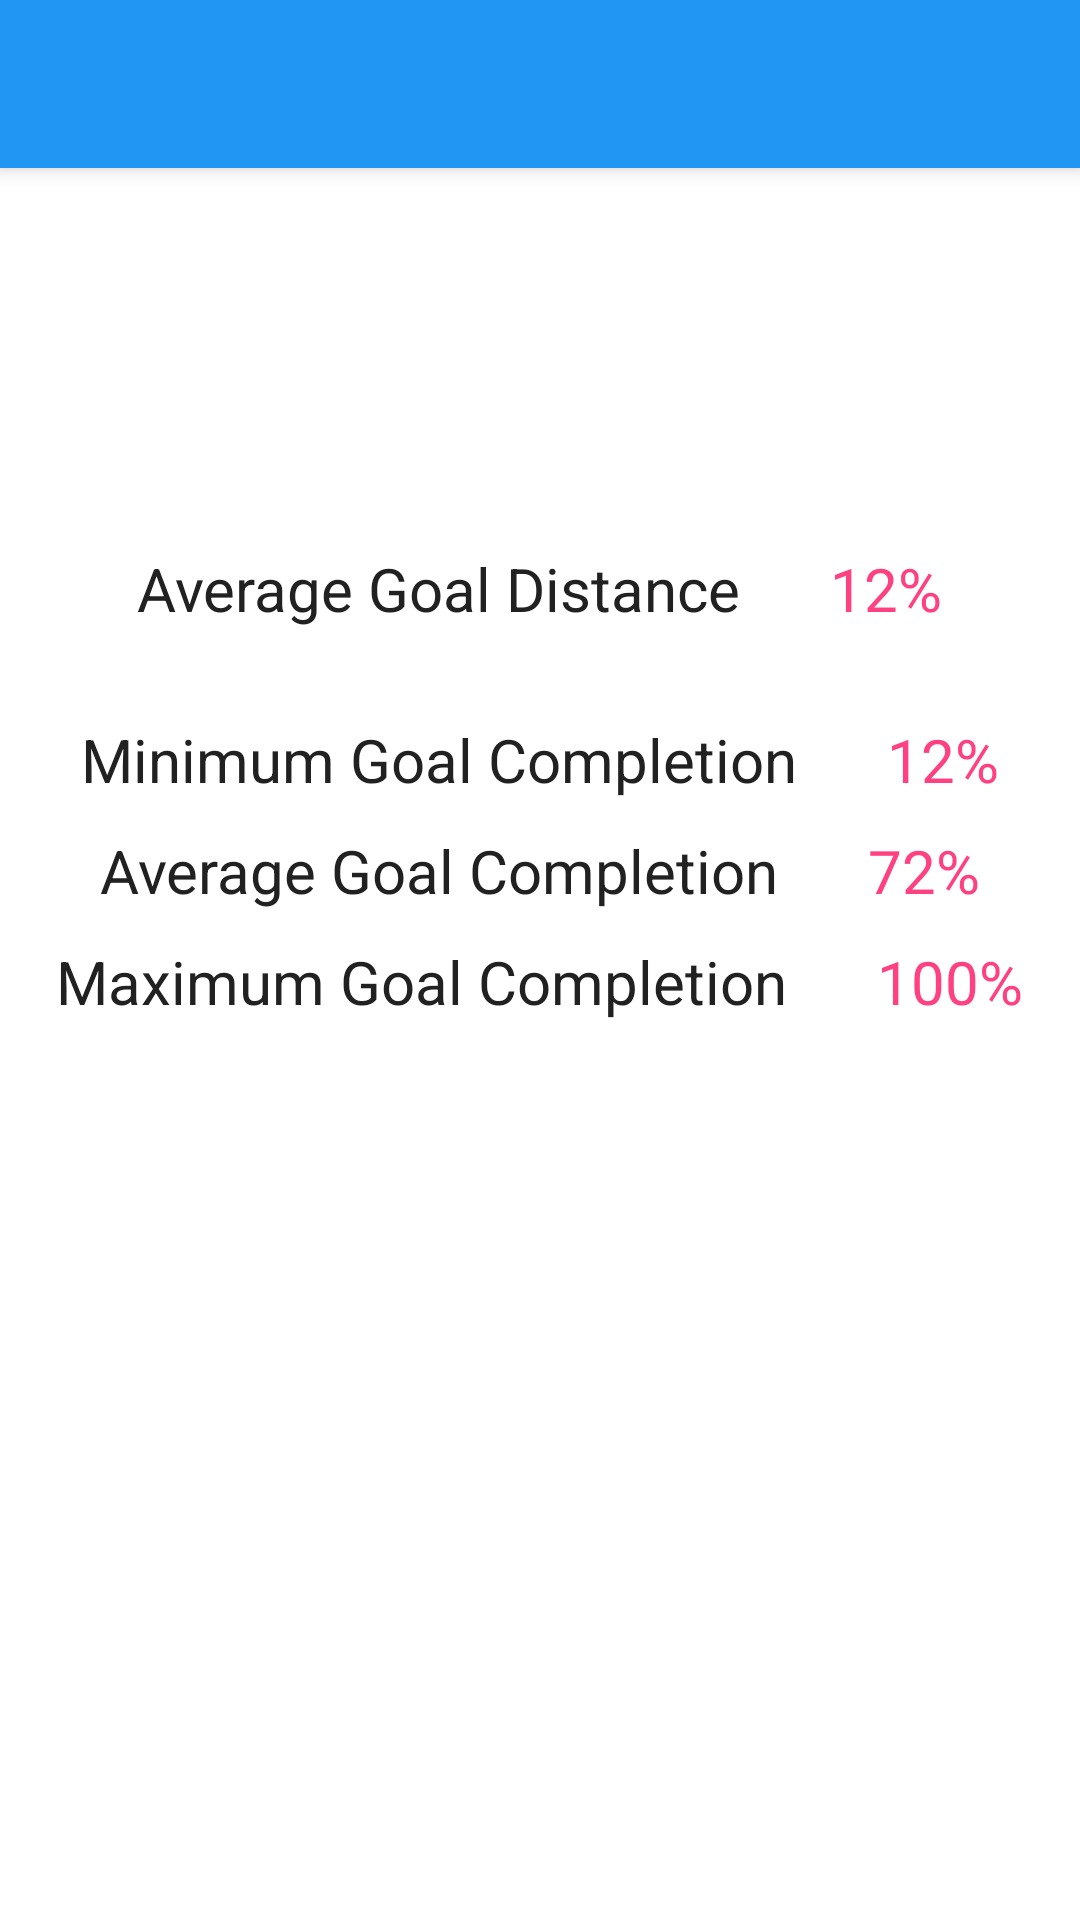

This screen was rendered from an Android layout file. Write that file and the resources it references.
<!-- AndroidManifest.xml: application theme AppTheme -->
<!-- res/layout/activity_statistics.xml -->
<android.support.design.widget.CoordinatorLayout xmlns:android="http://schemas.android.com/apk/res/android"
    xmlns:app="http://schemas.android.com/apk/res-auto"
    android:orientation="vertical"
    android:layout_width="match_parent"
    android:layout_height="match_parent"
    android:fitsSystemWindows="true"
    android:theme="@style/AppTheme.NoActionBar">

    <android.support.design.widget.AppBarLayout
        android:layout_width="match_parent"
        android:layout_height="wrap_content"
        android:theme="@style/AppTheme.AppBarOverlay">

        <android.support.v7.widget.Toolbar
            android:id="@+id/toolbar"
            android:layout_width="match_parent"
            android:layout_height="?attr/actionBarSize"
            android:background="?attr/colorPrimary"
            app:popupTheme="@style/AppTheme.PopupOverlay" />
    </android.support.design.widget.AppBarLayout>

    <FrameLayout xmlns:android="http://schemas.android.com/apk/res/android"
        xmlns:app="http://schemas.android.com/apk/res-auto"
        xmlns:tools="http://schemas.android.com/tools"
        android:id="@+id/content_main"
        android:layout_width="match_parent"
        android:layout_height="match_parent"
        app:layout_behavior="@string/appbar_scrolling_view_behavior"
        tools:context="site.gbdev.walkandgoal.ui.AddProgressActivity"
        android:layout_weight="1"
        android:background="#FFFFFF">

        <LinearLayout
            android:layout_width="match_parent"
            android:layout_height="wrap_content"
            android:orientation="vertical"
            android:layout_margin="10dp"
            android:layout_gravity="center_horizontal"
            >

            <TextView
                android:layout_width="match_parent"
                android:layout_height="wrap_content"
                android:id="@+id/goal_name"
                android:textSize="28sp"
                android:textColor="@color/colorTextPrimary"
                android:layout_marginTop="20dp"
                android:gravity="center_horizontal"/>

            <TextView
                android:layout_width="match_parent"
                android:layout_height="wrap_content"
                android:id="@+id/goal_entries"
                android:textSize="22sp"
                android:gravity="center_horizontal"
                android:textColor="@color/colorAccent"/>

            <LinearLayout
                android:layout_width="wrap_content"
                android:layout_height="wrap_content"
                android:orientation="horizontal"
                android:layout_marginTop="30dp"
                android:layout_gravity="center_horizontal"
                android:gravity="center_horizontal">

                <TextView
                    android:layout_width="match_parent"
                    android:layout_height="wrap_content"
                    android:text="Average Goal Distance"
                    android:textColor="@color/colorTextPrimary"
                    android:textSize="20sp"/>

                <TextView
                    android:layout_width="match_parent"
                    android:layout_height="wrap_content"
                    android:id="@+id/statistics_avg_goal_distance_val"
                    android:textSize="20sp"
                    android:textColor="@color/colorAccent"
                    android:layout_marginLeft="30dp"
                    android:text="12%"/>

            </LinearLayout>

            <LinearLayout
                android:layout_width="wrap_content"
                android:layout_height="wrap_content"
                android:orientation="horizontal"
                android:layout_marginTop="30dp"
                android:layout_gravity="center_horizontal"
                android:gravity="center_horizontal">

                <TextView
                    android:layout_width="match_parent"
                    android:layout_height="wrap_content"
                    android:text="@string/statistics_min_goal"
                    android:textColor="@color/colorTextPrimary"
                    android:textSize="20sp"/>

                <TextView
                    android:layout_width="match_parent"
                    android:layout_height="wrap_content"
                    android:id="@+id/statistics_min_goal_val"
                    android:textSize="20sp"
                    android:textColor="@color/colorAccent"
                    android:layout_marginLeft="30dp"
                    android:text="12%"/>

            </LinearLayout>

            <LinearLayout
                android:layout_width="wrap_content"
                android:layout_height="wrap_content"
                android:layout_gravity="center_horizontal"
                android:gravity="center_horizontal"
                android:orientation="horizontal"
                android:layout_marginTop="10dp">

                <TextView
                    android:layout_width="match_parent"
                    android:layout_height="wrap_content"
                    android:text="@string/statistics_avg_goal"
                    android:textColor="@color/colorTextPrimary"
                    android:textSize="20sp"/>

                <TextView
                    android:layout_width="match_parent"
                    android:layout_height="wrap_content"
                    android:id="@+id/statistics_avg_goal_val"
                    android:textSize="20sp"
                    android:textColor="@color/colorAccent"
                    android:layout_marginLeft="30dp"
                    android:text="72%"/>

            </LinearLayout>

            <LinearLayout
                android:layout_width="wrap_content"
                android:layout_height="wrap_content"
                android:layout_gravity="center_horizontal"
                android:gravity="center_horizontal"
                android:orientation="horizontal"
                android:layout_marginTop="10dp">

                <TextView
                    android:layout_width="match_parent"
                    android:layout_height="wrap_content"
                    android:text="@string/statistics_max_goal"
                    android:textColor="@color/colorTextPrimary"
                    android:textSize="20sp"/>

                <TextView
                    android:layout_width="match_parent"
                    android:layout_height="wrap_content"
                    android:id="@+id/statistics_max_goal_val"
                    android:textSize="20sp"
                    android:textColor="@color/colorAccent"
                    android:layout_marginLeft="30dp"
                    android:text="100%"/>

            </LinearLayout>

        </LinearLayout>
    </FrameLayout>

</android.support.design.widget.CoordinatorLayout>
<!-- resources referenced by this layout -->
<resources>
  <color name="colorAccent">#FF4081</color>
  <color name="colorTextPrimary">#212121</color>
  <string name="statistics_avg_goal">Average Goal Completion</string>
  <string name="statistics_max_goal">Maximum Goal Completion</string>
  <string name="statistics_min_goal">Minimum Goal Completion</string>
  <style name="AppTheme.AppBarOverlay" parent="ThemeOverlay.AppCompat.Dark.ActionBar" />
  <style name="AppTheme.NoActionBar">
          <item name="windowActionBar">false</item>
          <item name="windowNoTitle">true</item>
      </style>
  <style name="AppTheme.PopupOverlay" parent="ThemeOverlay.AppCompat.Light" />
  <style name="AppTheme" parent="Theme.AppCompat.Light.DarkActionBar">
          
          <item name="colorPrimary">@color/colorPrimary</item>
          <item name="colorPrimaryDark">@color/colorPrimaryDark</item>
          <item name="colorAccent">@color/colorAccent</item>
      </style>
  <color name="colorPrimary">#2196F3</color>
  <color name="colorPrimaryDark">#1976D2</color>
</resources>
